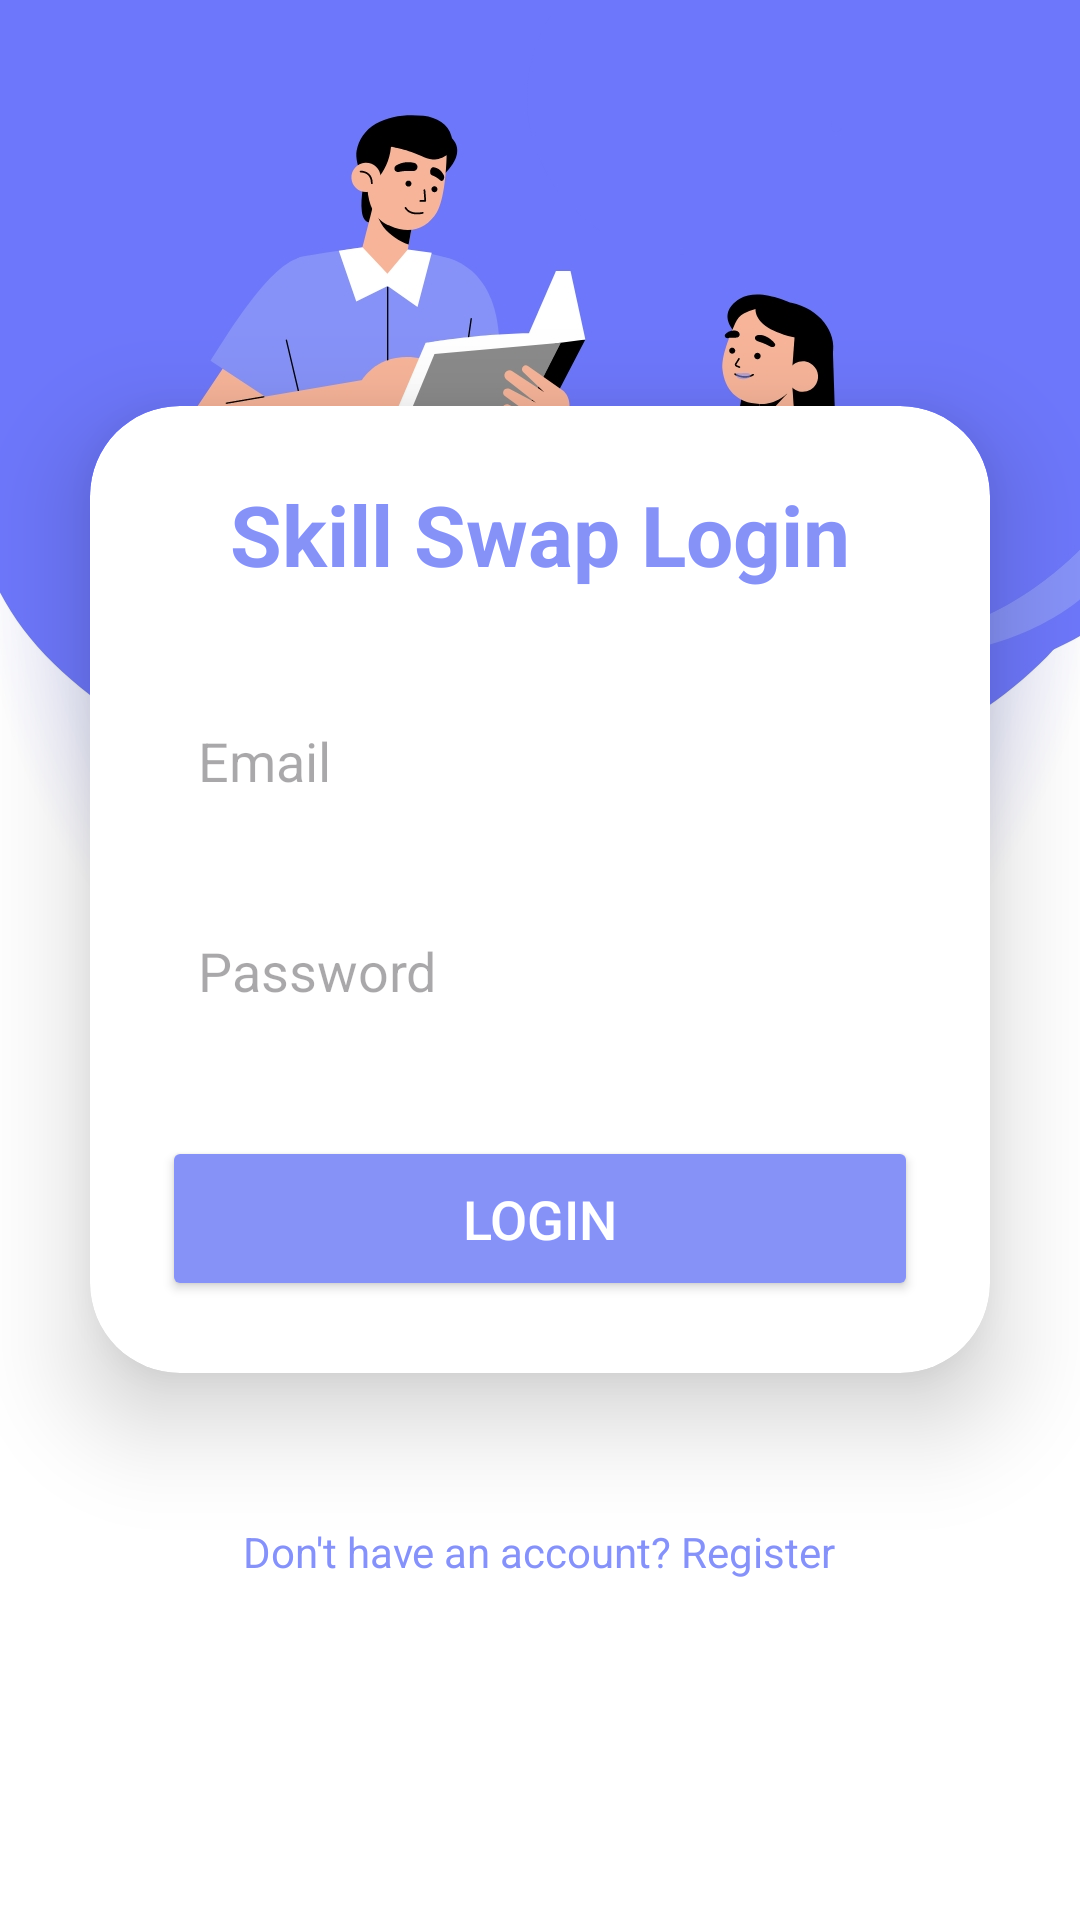

Write the Android layout XML for this screen, with the resource values it uses.
<!-- AndroidManifest.xml: application theme Theme.Skill_swap -->
<!-- res/layout/activity_login.xml -->
<?xml version="1.0" encoding="utf-8"?>
<LinearLayout
    xmlns:android="http://schemas.android.com/apk/res/android"
    xmlns:app="http://schemas.android.com/apk/res-auto"
    xmlns:tools="http://schemas.android.com/tools"
    android:layout_width="match_parent"
    android:layout_height="match_parent"
    android:orientation="vertical"
    android:gravity="center"
    android:background="@drawable/loginbkg"
    tools:context=".MainActivity">

    <androidx.cardview.widget.CardView
        android:layout_width="match_parent"
        android:layout_height="wrap_content"
        android:layout_margin="30dp"
        app:cardCornerRadius="30dp"
        app:cardElevation="20dp"
        android:background="@drawable/custom_edittext">

        <LinearLayout
            android:layout_width="match_parent"
            android:layout_height="wrap_content"
            android:orientation="vertical"
            android:padding="24dp"
            android:gravity="center_horizontal">

            
            <TextView
                android:id="@+id/loginTitle"
                android:layout_width="match_parent"
                android:layout_height="wrap_content"
                android:text="Skill Swap Login"
                android:textSize="28sp"
                android:textStyle="bold"
                android:textAlignment="center"
                android:textColor="@color/purple" />

            
            <EditText
                android:id="@+id/emailEditText"
                android:layout_width="match_parent"
                android:layout_height="50dp"
                android:layout_marginTop="32dp"
                android:hint="Email"
                android:inputType="textEmailAddress"
                android:padding="12dp"
                android:background="@drawable/custom_edittext"
                android:drawablePadding="10dp"
                android:textColor="@color/black" />

            
            <EditText
                android:id="@+id/passwordEditText"
                android:layout_width="match_parent"
                android:layout_height="50dp"
                android:layout_marginTop="20dp"
                android:hint="Password"
                android:inputType="textPassword"
                android:padding="12dp"
                android:background="@drawable/custom_edittext"
                android:drawablePadding="10dp"
                android:textColor="@color/black" />

            
            <Button
                android:id="@+id/loginButton"
                android:layout_width="match_parent"
                android:layout_height="55dp"
                android:text="Login"
                android:textSize="18sp"
                android:layout_marginTop="30dp"
                android:backgroundTint="@color/purple"
                app:cornerRadius="16dp"
                android:textColor="@android:color/white" />

        </LinearLayout>
    </androidx.cardview.widget.CardView>

    
    <TextView
        android:id="@+id/registerLink"
        android:layout_width="wrap_content"
        android:layout_height="wrap_content"
        android:layout_marginTop="12dp"
        android:padding="8dp"
        android:text="Don't have an account? Register"
        android:textSize="14sp"
        android:textAlignment="center"
        android:textColor="@color/purple" />

</LinearLayout>
<!-- resources referenced by this layout -->
<resources>
  <color name="black">#FF000000</color>
  <color name="purple">#8692f7</color>
  <!-- drawable loginbkg: png bitmap (drawable, 159614 bytes) -->
  <style name="Theme.Skill_swap" parent="Base.Theme.Skill_swap" />
  <style name="Base.Theme.Skill_swap" parent="Theme.Material3.DayNight.NoActionBar">
          
          
      </style>
</resources>
